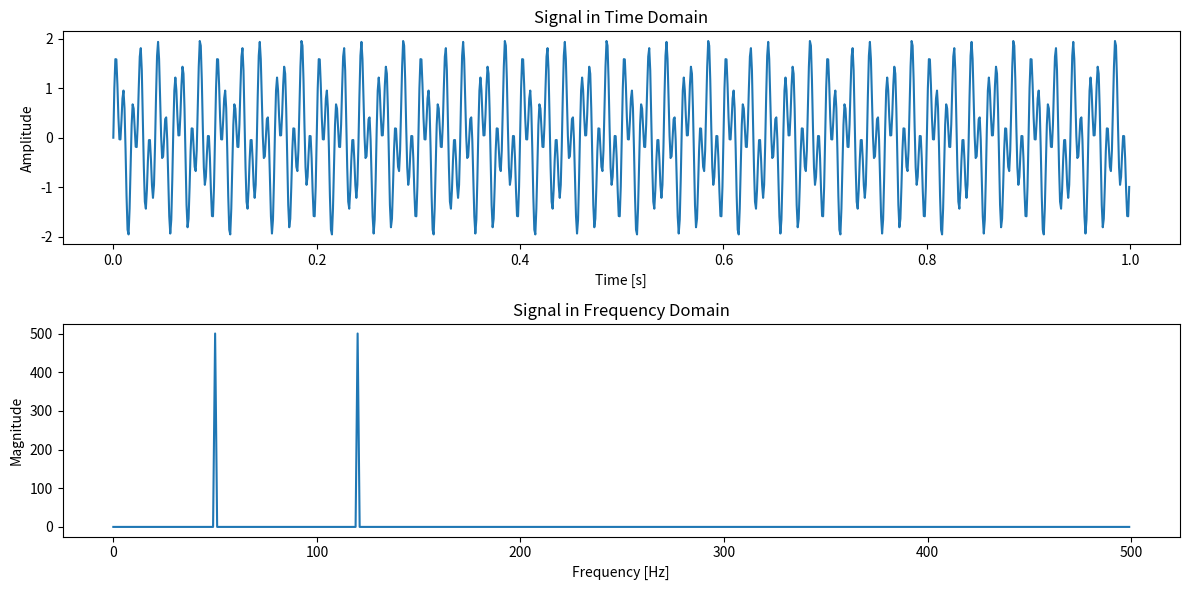

Reproduce this figure in Python.
import numpy as np
import matplotlib.pyplot as plt

# Define the parameters
f1 = 50  # Frequency 1 in Hz
f2 = 120  # Frequency 2 in Hz
fs = 1000  # Sampling frequency in Hz
t = np.arange(0, 1, 1/fs)  # Time vector for 1 second

# Define the signal
s = np.sin(2 * np.pi * f1 * t) + np.sin(2 * np.pi * f2 * t)

# Compute the FFT
S = np.fft.fft(s)
freq = np.fft.fftfreq(len(s), 1/fs)

# Plot the signal
plt.figure(figsize=(12, 6))

# Time domain plot
plt.subplot(2, 1, 1)
plt.plot(t, s)
plt.title('Signal in Time Domain')
plt.xlabel('Time [s]')
plt.ylabel('Amplitude')

# Frequency domain plot
plt.subplot(2, 1, 2)
plt.plot(freq[:len(freq)//2], np.abs(S)[:len(S)//2])  # Plot only the positive frequencies
plt.title('Signal in Frequency Domain')
plt.xlabel('Frequency [Hz]')
plt.ylabel('Magnitude')

plt.tight_layout()
plt.show()
